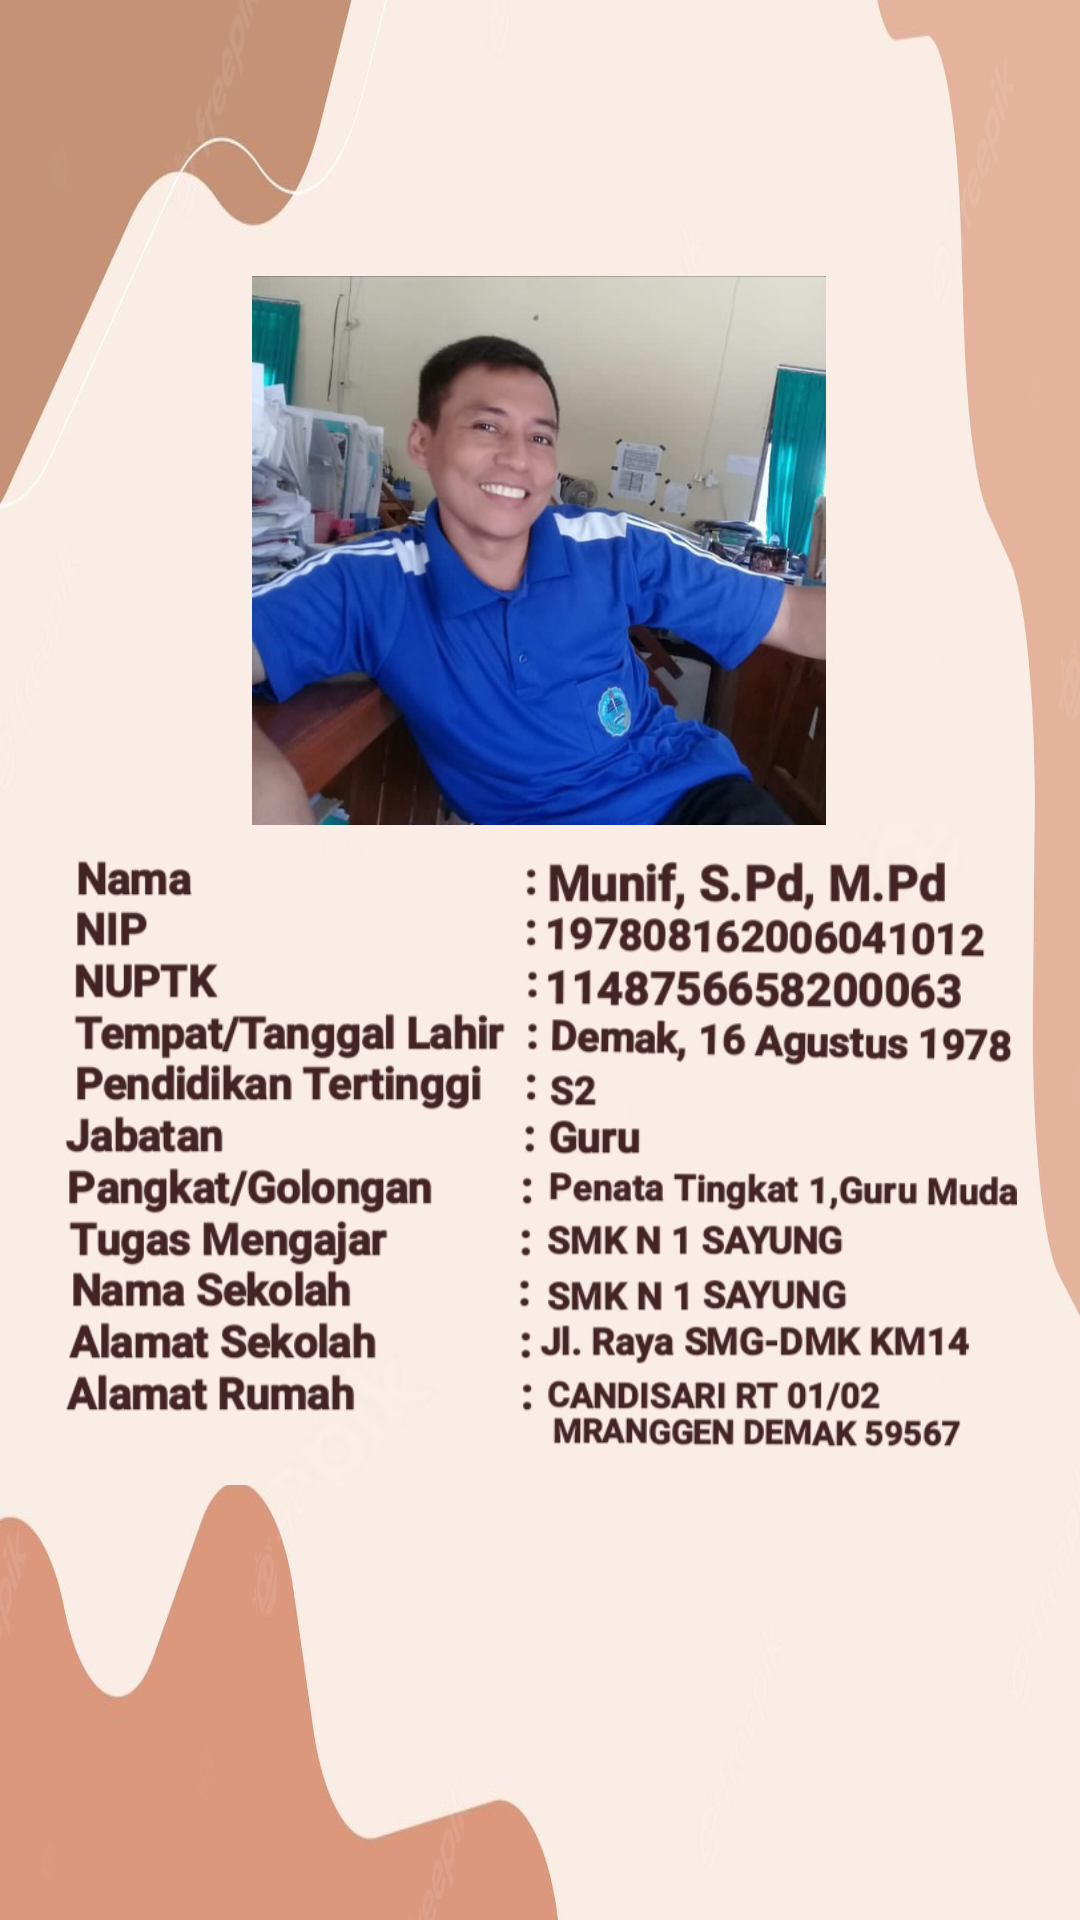

Here is an Android app screen rendered from its layout file. Give the layout XML and the strings, colors and styles it references.
<!-- AndroidManifest.xml: application theme Theme.TeacherProfile -->
<!-- res/layout/activity_profil.xml -->
<?xml version="1.0" encoding="utf-8"?>
<androidx.constraintlayout.widget.ConstraintLayout xmlns:android="http://schemas.android.com/apk/res/android"
    xmlns:app="http://schemas.android.com/apk/res-auto"
    xmlns:tools="http://schemas.android.com/tools"
    android:layout_width="match_parent"
    android:layout_height="match_parent"
    android:background="@drawable/abstrak2"
    tools:context=".Profil">


    <ImageView
        android:id="@+id/imageView5"
        android:layout_width="212dp"
        android:layout_height="189dp"
        android:src="@drawable/fotoprofil"
        app:layout_constraintBottom_toBottomOf="parent"
        app:layout_constraintEnd_toEndOf="parent"
        app:layout_constraintHorizontal_bias="0.497"
        app:layout_constraintStart_toStartOf="parent"
        app:layout_constraintTop_toTopOf="parent"
        app:layout_constraintVertical_bias="0.204" />

    <ImageView
        android:id="@+id/imageView11"
        android:layout_width="334dp"
        android:layout_height="220dp"
        android:src="@drawable/id"
        app:layout_constraintBottom_toBottomOf="parent"
        app:layout_constraintEnd_toEndOf="parent"
        app:layout_constraintHorizontal_bias="0.493"
        app:layout_constraintStart_toStartOf="parent"
        app:layout_constraintTop_toTopOf="parent"
        app:layout_constraintVertical_bias="0.655" />


</androidx.constraintlayout.widget.ConstraintLayout>
<!-- resources referenced by this layout -->
<resources>
  <!-- drawable abstrak2: jpg bitmap (drawable, 28599 bytes) -->
  <!-- drawable fotoprofil: jpg bitmap (drawable, 231328 bytes) -->
  <!-- drawable id: jpg bitmap (drawable, 175404 bytes) -->
  <style name="Theme.TeacherProfile" parent="Theme.MaterialComponents.DayNight.DarkActionBar">
          
          <item name="colorPrimary">@color/purple_500</item>
          <item name="colorPrimaryVariant">@color/purple_700</item>
          <item name="colorOnPrimary">@color/white</item>
          
          <item name="colorSecondary">@color/teal_200</item>
          <item name="colorSecondaryVariant">@color/teal_700</item>
          <item name="colorOnSecondary">@color/black</item>
          
          <item name="android:statusBarColor" tools:targetApi="l">?attr/colorPrimaryVariant</item>
          
      </style>
  <!-- not gathered from this repository: default colours our renderer supplied (Android Studio template values) -->
  <color name="purple_500">#FF6200EE</color>
  <color name="purple_700">#FF3700B3</color>
  <color name="teal_200">#FF03DAC5</color>
  <color name="teal_700">#FF018786</color>
  <color name="black">#FF000000</color>
  <color name="white">#FFFFFFFF</color>
</resources>
